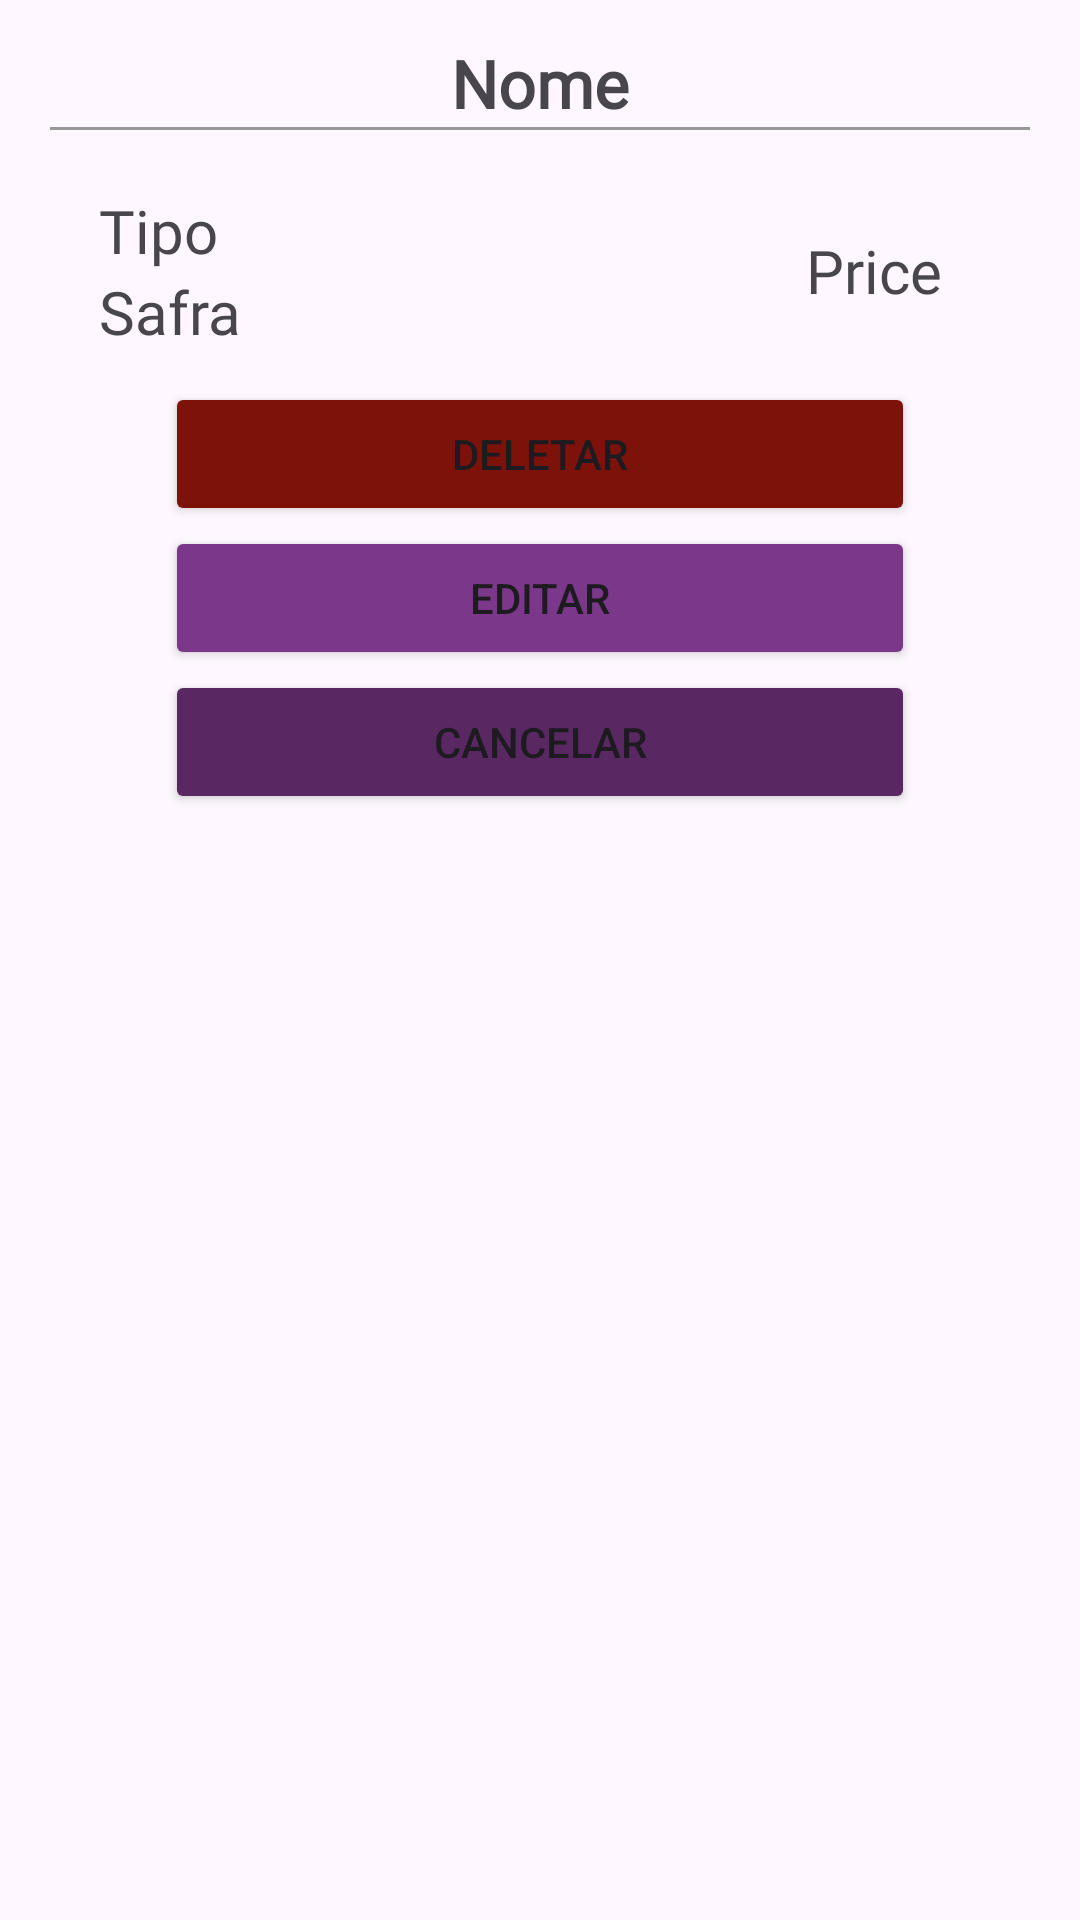

Reconstruct the res/layout file that produces this screen, plus the resources it refers to.
<!-- AndroidManifest.xml: application theme Theme.Sacarolha -->
<!-- res/layout/dialog_item_details_selector.xml -->
<?xml version="1.0" encoding="utf-8"?>
<LinearLayout xmlns:android="http://schemas.android.com/apk/res/android"
    android:layout_width="match_parent"
    android:layout_height="wrap_content"
    xmlns:app="http://schemas.android.com/apk/res-auto"
    android:orientation="vertical"
    android:padding="8dp">

    <LinearLayout
        android:orientation="vertical"
        android:layout_width="match_parent"
        android:layout_height="wrap_content"
        android:weightSum="1"
        >

        <LinearLayout
            android:orientation="horizontal"
            android:layout_width="match_parent"
            android:layout_marginTop="5sp"
            android:layout_height="wrap_content">



            <TextView
                android:id="@+id/text_vinho_nome"
                android:layout_width="match_parent"
                android:layout_height="wrap_content"
                android:textAlignment="center"
                android:textSize="22sp"
                android:fontFamily="@font/zain_regular"
                android:text="@string/nome"
                android:textStyle="bold"
                android:singleLine="true"
                android:ellipsize="end"
                />

        </LinearLayout>

        <LinearLayout
            android:orientation="horizontal"
            android:layout_marginBottom="10sp"
            android:layout_width="match_parent"
            android:layout_height="wrap_content"
            android:gravity="center"
            android:weightSum="1">

            <View
                android:layout_width="0dp"
                android:layout_weight="0.95"
                android:layout_height="1dp"
                android:background="@color/light_gray"/>

        </LinearLayout>

        <LinearLayout
            android:orientation="horizontal"
            android:layout_width="match_parent"
            android:layout_height="wrap_content"
            android:weightSum="1"
            >

            <LinearLayout
                android:orientation="horizontal"
                android:paddingVertical="10sp"
                android:paddingHorizontal="25sp"
                android:layout_width="0dp"
                android:layout_weight="0.65"
                android:layout_height="wrap_content">

                <LinearLayout
                    android:orientation="vertical"
                    android:layout_width="match_parent"
                    android:layout_height="wrap_content">



                    <TextView
                        android:id="@+id/text_vinho_tipo"
                        android:layout_width="match_parent"
                        android:layout_height="wrap_content"
                        android:text="@string/tipo"
                        android:fontFamily="@font/zain_bold"
                        android:singleLine="true"
                        android:ellipsize="end"
                        android:textSize="20sp"
                        />

                    <TextView
                        android:id="@+id/text_vinho_safra"
                        android:fontFamily="@font/zain_regular"
                        android:layout_width="match_parent"
                        android:layout_height="wrap_content"
                        android:text="@string/safra"
                        android:textSize="20sp" />

                </LinearLayout>

            </LinearLayout>

            <LinearLayout
                android:orientation="vertical"
                android:layout_width="0dp"
                android:layout_weight="0.35"
                android:layout_height="match_parent"
                android:layout_gravity="center|end"
                android:gravity="center">

                <TextView
                    android:id="@+id/text_vinho_preco"
                    android:layout_width="match_parent"
                    android:layout_height="wrap_content"
                    android:textAlignment="center"
                    android:fontFamily="@font/zain_bold"
                    android:text="@string/price"
                    android:singleLine="true"
                    android:ellipsize="end"
                    android:textSize="20sp"
                    />

            </LinearLayout>


        </LinearLayout>

    </LinearLayout>

    <LinearLayout
        android:orientation="vertical"
        android:layout_width="match_parent"
        android:layout_height="wrap_content"
        android:gravity="center">

        <Button
            android:id="@+id/btnDeletar"
            android:layout_width="250sp"
            android:layout_height="wrap_content"
            android:layout_marginHorizontal="10sp"
            android:backgroundTint="@color/dark_deep_red"
            android:text="@string/deletar"/>


        <Button
            android:id="@+id/btnEditar"
            android:layout_width="250sp"
            android:layout_height="wrap_content"
            android:layout_marginHorizontal="10sp"
            android:backgroundTint="@color/dark_purple"
            android:text="@string/editar"/>

        <Button
            android:id="@+id/btnCancelar"
            android:layout_width="250sp"
            android:layout_height="wrap_content"
            android:layout_marginHorizontal="10sp"
            android:backgroundTint="@color/medium_purple"
            android:text="@string/cancelar"/>

    </LinearLayout>

</LinearLayout>
<!-- resources referenced by this layout -->
<resources>
  <color name="dark_deep_red">#7D120A</color>
  <color name="dark_purple">#7B388A</color>
  <color name="light_gray">#989898</color>
  <color name="medium_purple">#592863</color>
  <string name="cancelar">Cancelar</string>
  <string name="deletar">Deletar</string>
  <string name="editar">Editar</string>
  <string name="nome">Nome</string>
  <string name="price">Price</string>
  <string name="safra">Safra</string>
  <string name="tipo">Tipo</string>
  <style name="Theme.Sacarolha" parent="Base.Theme.Sacarolha" />
  <style name="Base.Theme.Sacarolha" parent="Theme.Material3.Light.NoActionBar">
          
          
      </style>
</resources>
